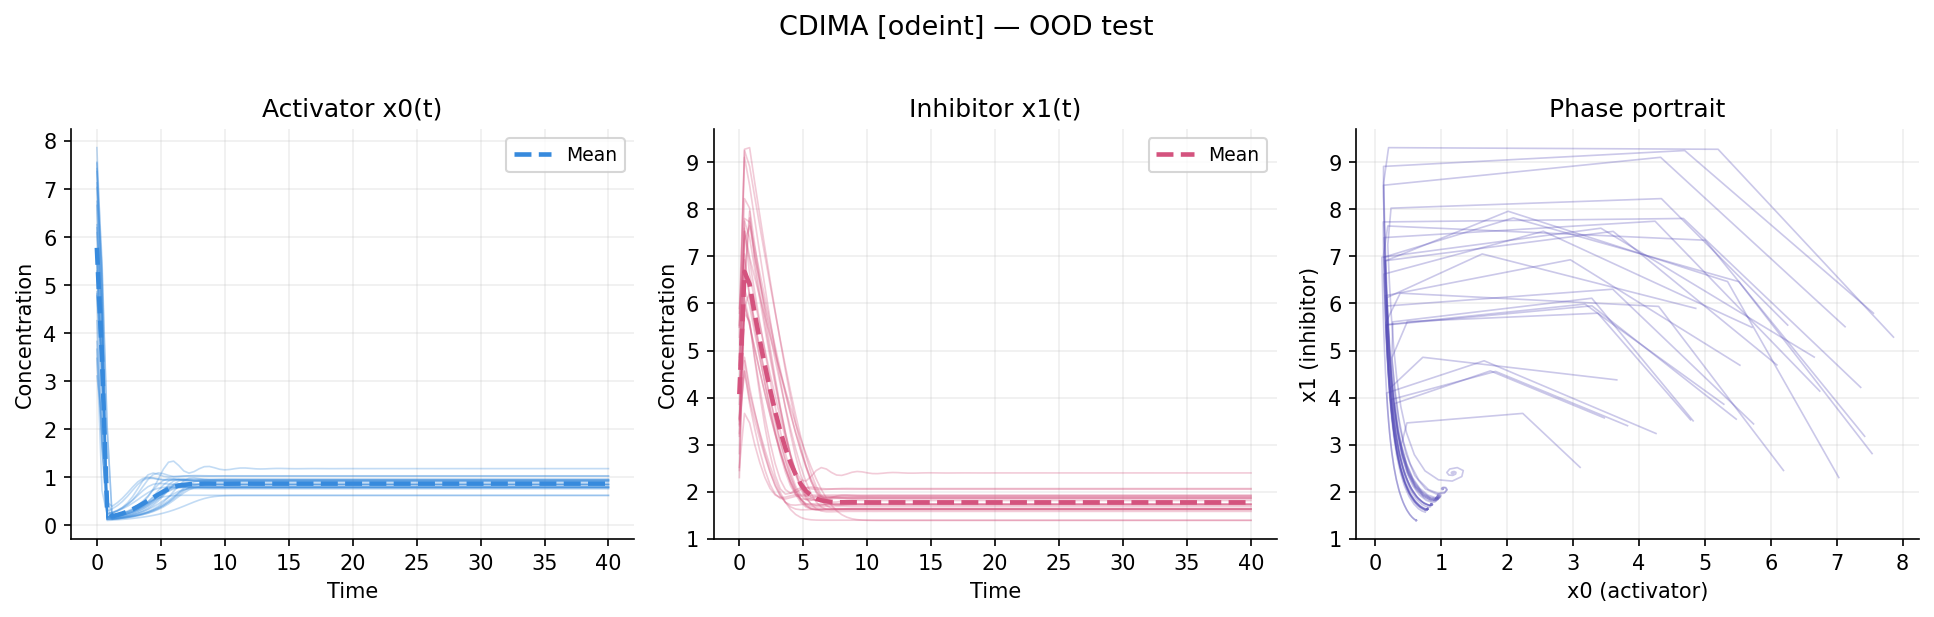

Data behind this chart, as committed beside it:
id, t, x0, x1
0, 0.0, 4.26, 3.237
0, 0.4, 1.654, 4.782
0, 0.8, 0.1754, 4.097
0, 1.2, 0.1955, 3.668
0, 1.6, 0.22, 3.263
0, 2.0, 0.2493, 2.886
0, 2.4, 0.2843, 2.542
0, 2.8, 0.3256, 2.239
0, 3.2, 0.373, 1.982
0, 3.6, 0.4248, 1.775
0, 4.0, 0.4777, 1.62
0, 4.4, 0.5266, 1.515
0, 4.8, 0.5667, 1.451
0, 5.2, 0.5951, 1.417
0, 5.6, 0.6124, 1.401
0, 6.0, 0.6213, 1.395
0, 6.4, 0.6252, 1.393
0, 6.8, 0.6266, 1.393
0, 7.2, 0.627, 1.393
0, 7.6, 0.627, 1.393
0, 8.0, 0.627, 1.393
0, 8.4, 0.6269, 1.393
0, 8.8, 0.6269, 1.393
0, 9.2, 0.6269, 1.393
0, 9.6, 0.6269, 1.393
0, 10.0, 0.6269, 1.393
0, 10.4, 0.6269, 1.393
0, 10.8, 0.6269, 1.393
0, 11.2, 0.6269, 1.393
0, 11.6, 0.6269, 1.393
0, 12.0, 0.6269, 1.393
0, 12.4, 0.6269, 1.393
0, 12.8, 0.6269, 1.393
0, 13.2, 0.6269, 1.393
0, 13.6, 0.6269, 1.393
0, 14.0, 0.6269, 1.393
0, 14.4, 0.6269, 1.393
0, 14.8, 0.6269, 1.393
0, 15.2, 0.6269, 1.393
0, 15.6, 0.6269, 1.393
0, 16.0, 0.6269, 1.393
0, 16.4, 0.6269, 1.393
0, 16.8, 0.6269, 1.393
0, 17.2, 0.6269, 1.393
0, 17.6, 0.6269, 1.393
0, 18.0, 0.6269, 1.393
0, 18.4, 0.6269, 1.393
0, 18.8, 0.6269, 1.393
0, 19.2, 0.6269, 1.393
0, 19.6, 0.6269, 1.393
0, 20.0, 0.6269, 1.393
0, 20.4, 0.6269, 1.393
0, 20.8, 0.6269, 1.393
0, 21.2, 0.6269, 1.393
0, 21.6, 0.6269, 1.393
0, 22.0, 0.6269, 1.393
0, 22.4, 0.6269, 1.393
0, 22.8, 0.6269, 1.393
0, 23.2, 0.6269, 1.393
0, 23.6, 0.6269, 1.393
... 2,465 more rows
